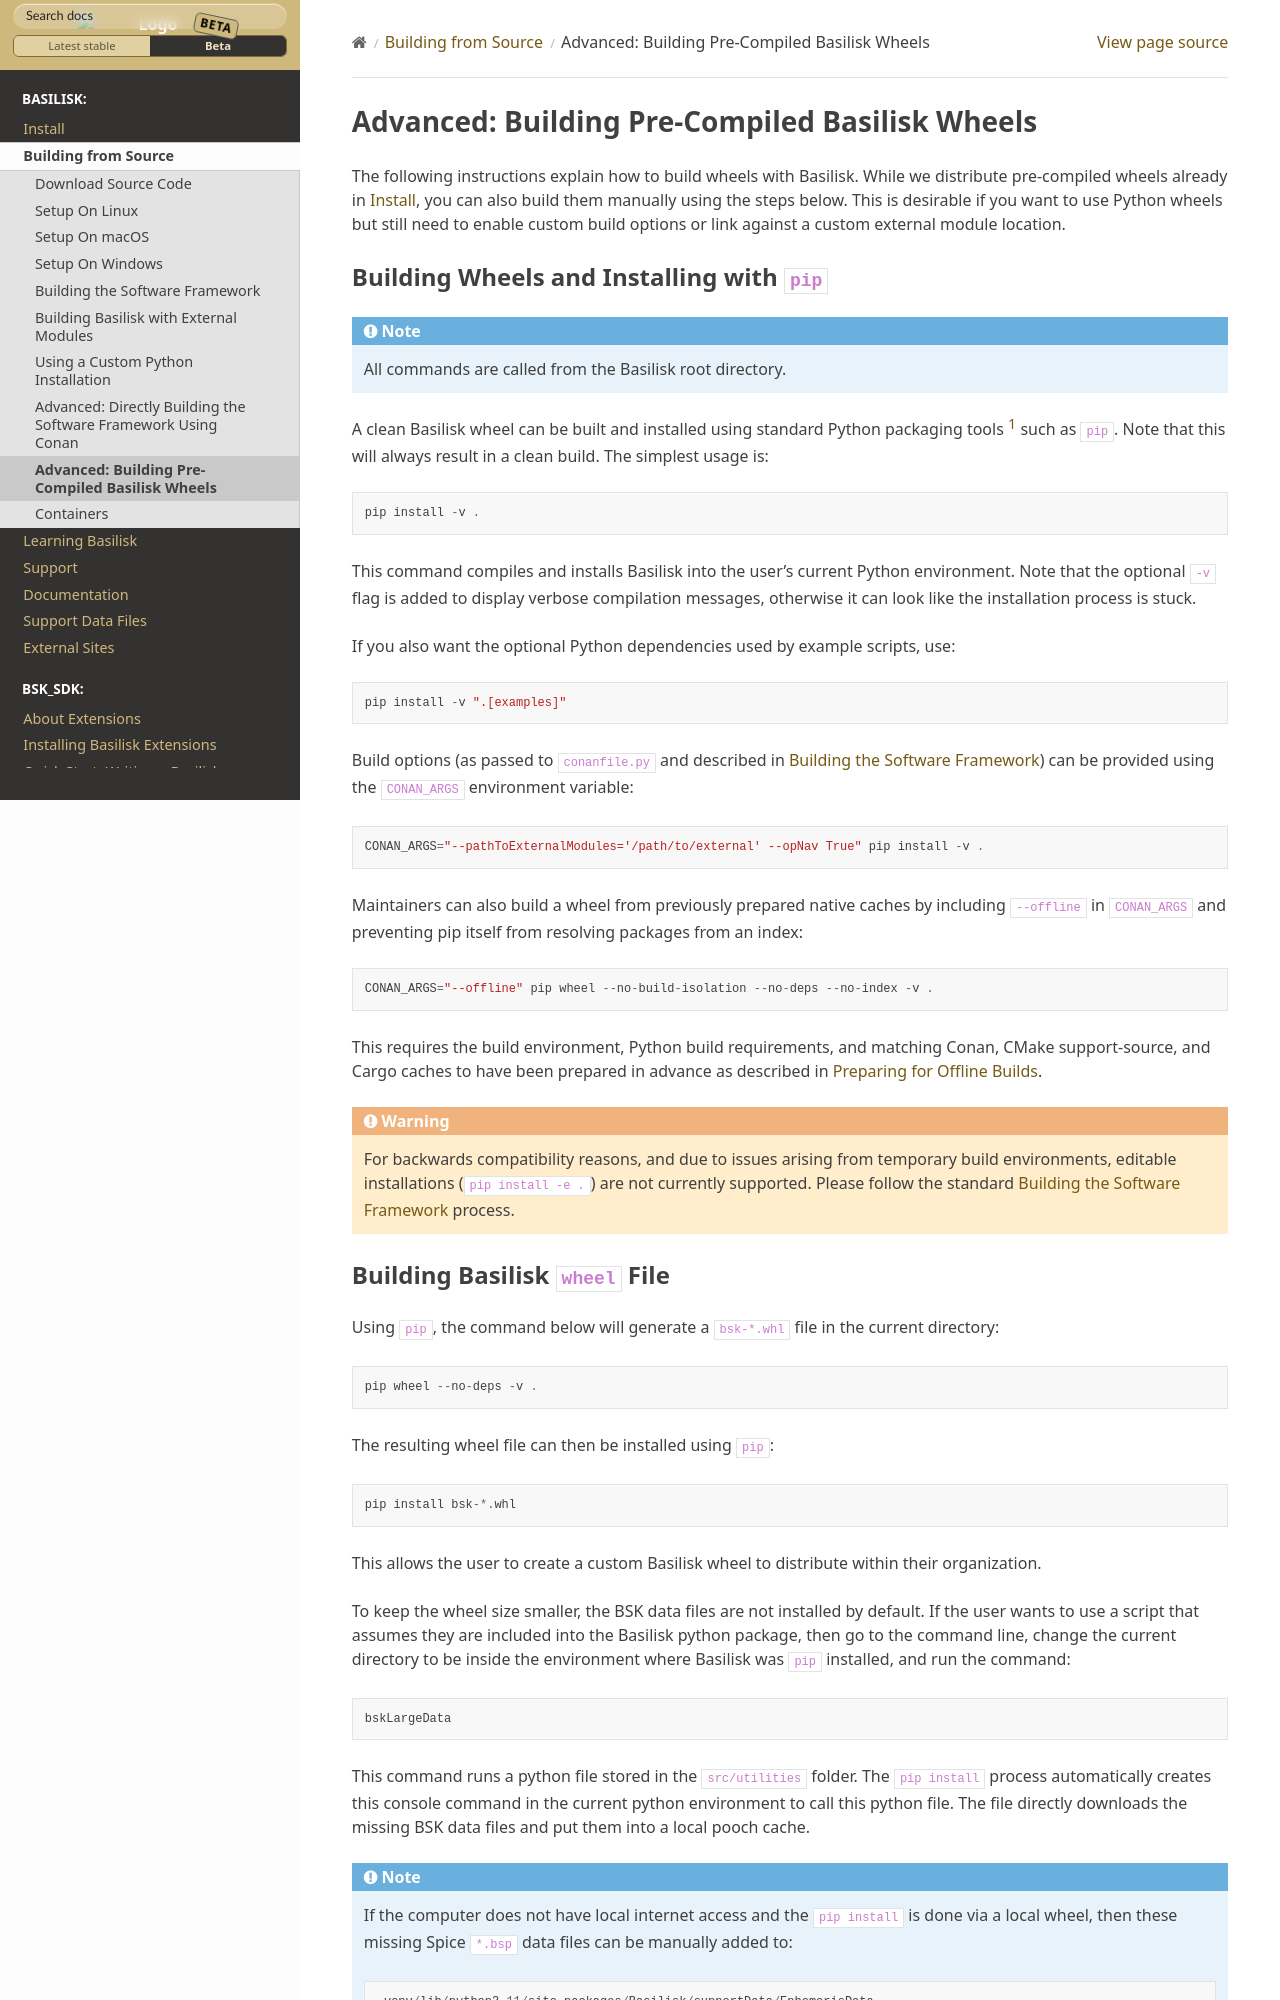

repository: AVSLab/basilisk · page: develop/Build/pipInstall.html · generator: sphinx

.. toctree::
   :hidden:

.. _pipInstall:

Advanced: Building Pre-Compiled Basilisk Wheels
===============================================

The following instructions explain how to build wheels with Basilisk.
While we distribute pre-compiled wheels already in :ref:`bskInstall`,
you can also build them manually using the steps below. This is desirable if
you want to use Python wheels but still need to enable custom build options
or link against a custom external module location.


Building Wheels and Installing with ``pip``
-------------------------------------------

.. note::

    All commands are called from the Basilisk root directory.

A clean Basilisk wheel can be built and installed using standard Python packaging tools [#f1]_ such as ``pip``.
Note that this will always result in a clean build.
The simplest usage is::

    pip install -v .

This command compiles and installs Basilisk into the user's current Python environment. Note that the optional ``-v`` flag is
added to display verbose compilation messages, otherwise it can look like the installation process is stuck.

If you also want the optional Python dependencies used by example scripts, use::

    pip install -v ".[examples]"

Build options (as passed to ``conanfile.py`` and described in :ref:`configureBuild`) can be provided using the
``CONAN_ARGS`` environment variable::

    CONAN_ARGS="--pathToExternalModules='/path/to/external' --opNav True" pip install -v .

Maintainers can also build a wheel from previously prepared native caches by including ``--offline`` in
``CONAN_ARGS`` and preventing pip itself from resolving packages from an index::

    CONAN_ARGS="--offline" pip wheel --no-build-isolation --no-deps --no-index -v .

This requires the build environment, Python build requirements, and matching Conan, CMake support-source, and Cargo
caches to have been prepared in advance as described in :ref:`offlineBuild`.

.. warning::

    For backwards compatibility reasons, and due to issues arising from temporary build environments, editable
    installations (``pip install -e .``) are not currently supported. Please follow the standard
    :ref:`configureBuild` process.
